Run: headless pygame with SDL's dummy video driver; simulated clock (each Clock.tick advances the game by its frame time, no real sleeping); random seed 0; keys injected as events and as key.get_pressed() state; no mouse input.
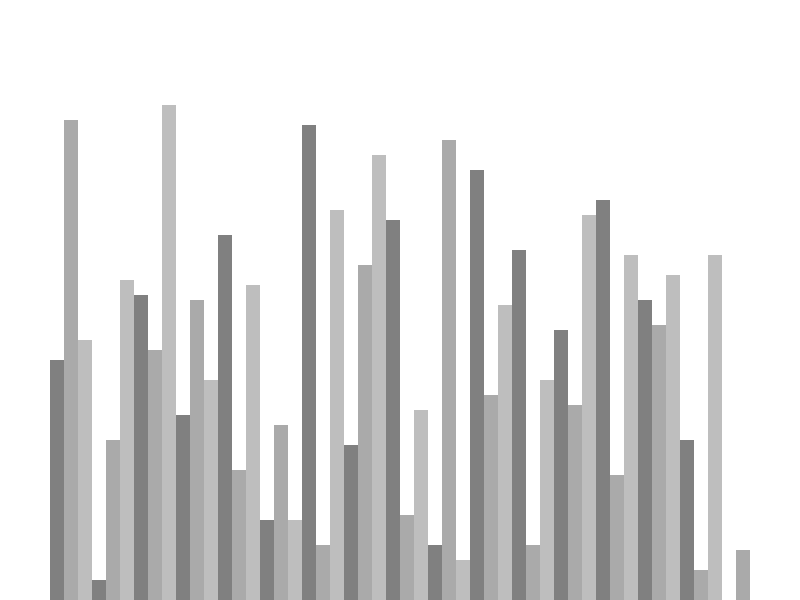
Frame 1 of 4 · flips 1–60 · no input
Frame 2 of 4 · flips 61–180 · tapped SPACE, RETURN · held RIGHT (→), D · screen unchanged from frame 1, image omitted
Frame 3 of 4 · flips 181–300 · held DOWN (↓), S · screen unchanged from frame 2, image omitted
Frame 4 of 4 · flips 301–420 · held LEFT (←), A, UP (↑), W · screen unchanged from frame 3, image omitted

The pygame program that drew these frames:

import pygame
import random

pygame.init()

class DrawInfo:
    BLACK = 0, 0, 0
    WHITE = 255, 255, 255
    GREEN = 0, 255, 0
    RED = 255, 0, 0
    BG_COLOR = WHITE

    GRADIENTS = [
        (128, 128, 128),
        (170,170,170),
        (190,190,190)
    ]

    sidePad = 100
    topPad = 150

    def __init__(self, width, height, lst):
        self.width = width
        self.height = height

        self.window = pygame.display.set_mode((width, height))
        pygame.display.set_caption("Sorting Algorithm Visual")
        self.set_list(lst)

    def set_list(self, lst):
        self.lst = lst
        self.minVal = min(lst)
        self.maxVal = max(lst)

        self.blockWidth = round((self.width - self.sidePad) / len(lst))
        self.blockHeight = round((self.height - self.topPad) / (self.maxVal - self.minVal))
        self.startX = self.sidePad // 2

def draw(drawInfo):
    drawInfo.window.fill(drawInfo.BG_COLOR)
    drawList(drawInfo)
    pygame.display.update()

def drawList(drawInfo):
    lst = drawInfo.lst
    for i,val in enumerate(lst):
        x = drawInfo.startX + i * drawInfo.blockWidth
        y = drawInfo.height - (val - drawInfo.minVal) * drawInfo.blockHeight
        color = drawInfo.GRADIENTS[i % 3]
        pygame.draw.rect(drawInfo.window, color, (x, y, drawInfo.blockWidth, drawInfo.height))

def generateStartingList(k, minVal, maxVal):
    lst = []
    for _ in range(k):
        val = random.randint(minVal, maxVal)
        lst.append(val)
    return lst

def main():
    run = True
    clock = pygame.time.Clock()

    k = 50
    minVal = 0
    maxVal = 100

    lst = generateStartingList(k, minVal, maxVal)
    drawInfo = DrawInfo(800, 600, lst)


    while run:
        clock.tick(60)
        draw(drawInfo)
        for event in pygame.event.get():
            if event.type == pygame.QUIT:
                run = False
    pygame.quit()

if __name__ == "__main__":
    main()
